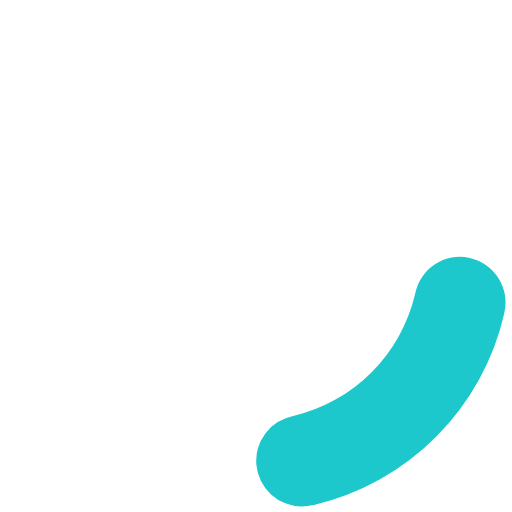
t = 0.00 s
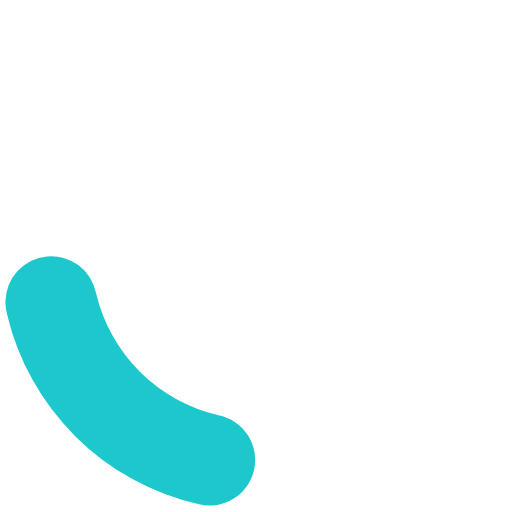
t = 0.20 s
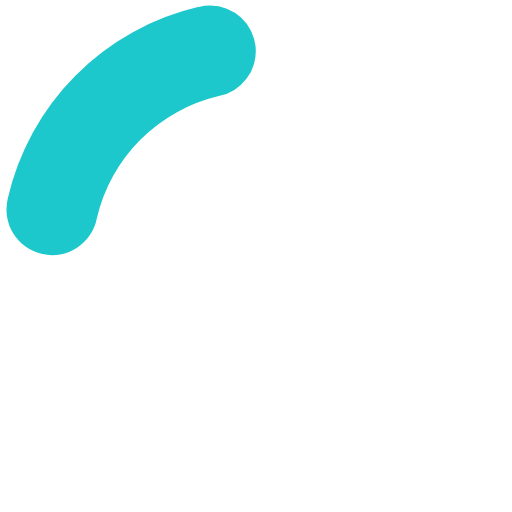
t = 0.40 s
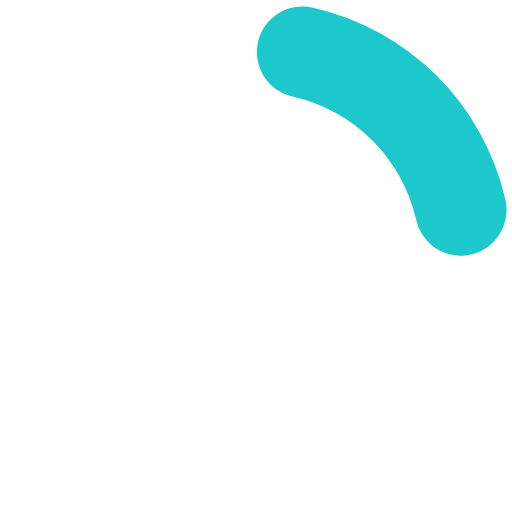
t = 0.60 s

The animated SVG that drew these frames (rendered in a browser with its animation timeline set to each time). Animation: 1 SMIL element (animateTransform=1); one cycle of 0.80 s, repeats indefinitely.

<?xml version="1.0" encoding="UTF-8" standalone="no"?>
<svg xmlns:svg="http://www.w3.org/2000/svg" xmlns="http://www.w3.org/2000/svg" xmlns:xlink="http://www.w3.org/1999/xlink" version="1.0" width="34px" height="34px" viewBox="0 0 128 128" xml:space="preserve">
<style type="text/css">
  .circle-preloader-0{fill:#1dc8cc;}
</style>
  <g>
    <path class="circle-preloader-0" d="M75.4 126.63a11.43 11.43 0 0 1-2.1-22.65 40.9 40.9 0 0 0 30.5-30.6 11.4 11.4 0 1 1 22.27 4.87h.02a63.77 63.77 0 0 1-47.8 48.05v-.02a11.38 11.38 0 0 1-2.93.37z"/>
    <animateTransform attributeName="transform" type="rotate" from="0 64 64" to="360 64 64" dur="800ms" repeatCount="indefinite"></animateTransform>
  </g>
</svg>